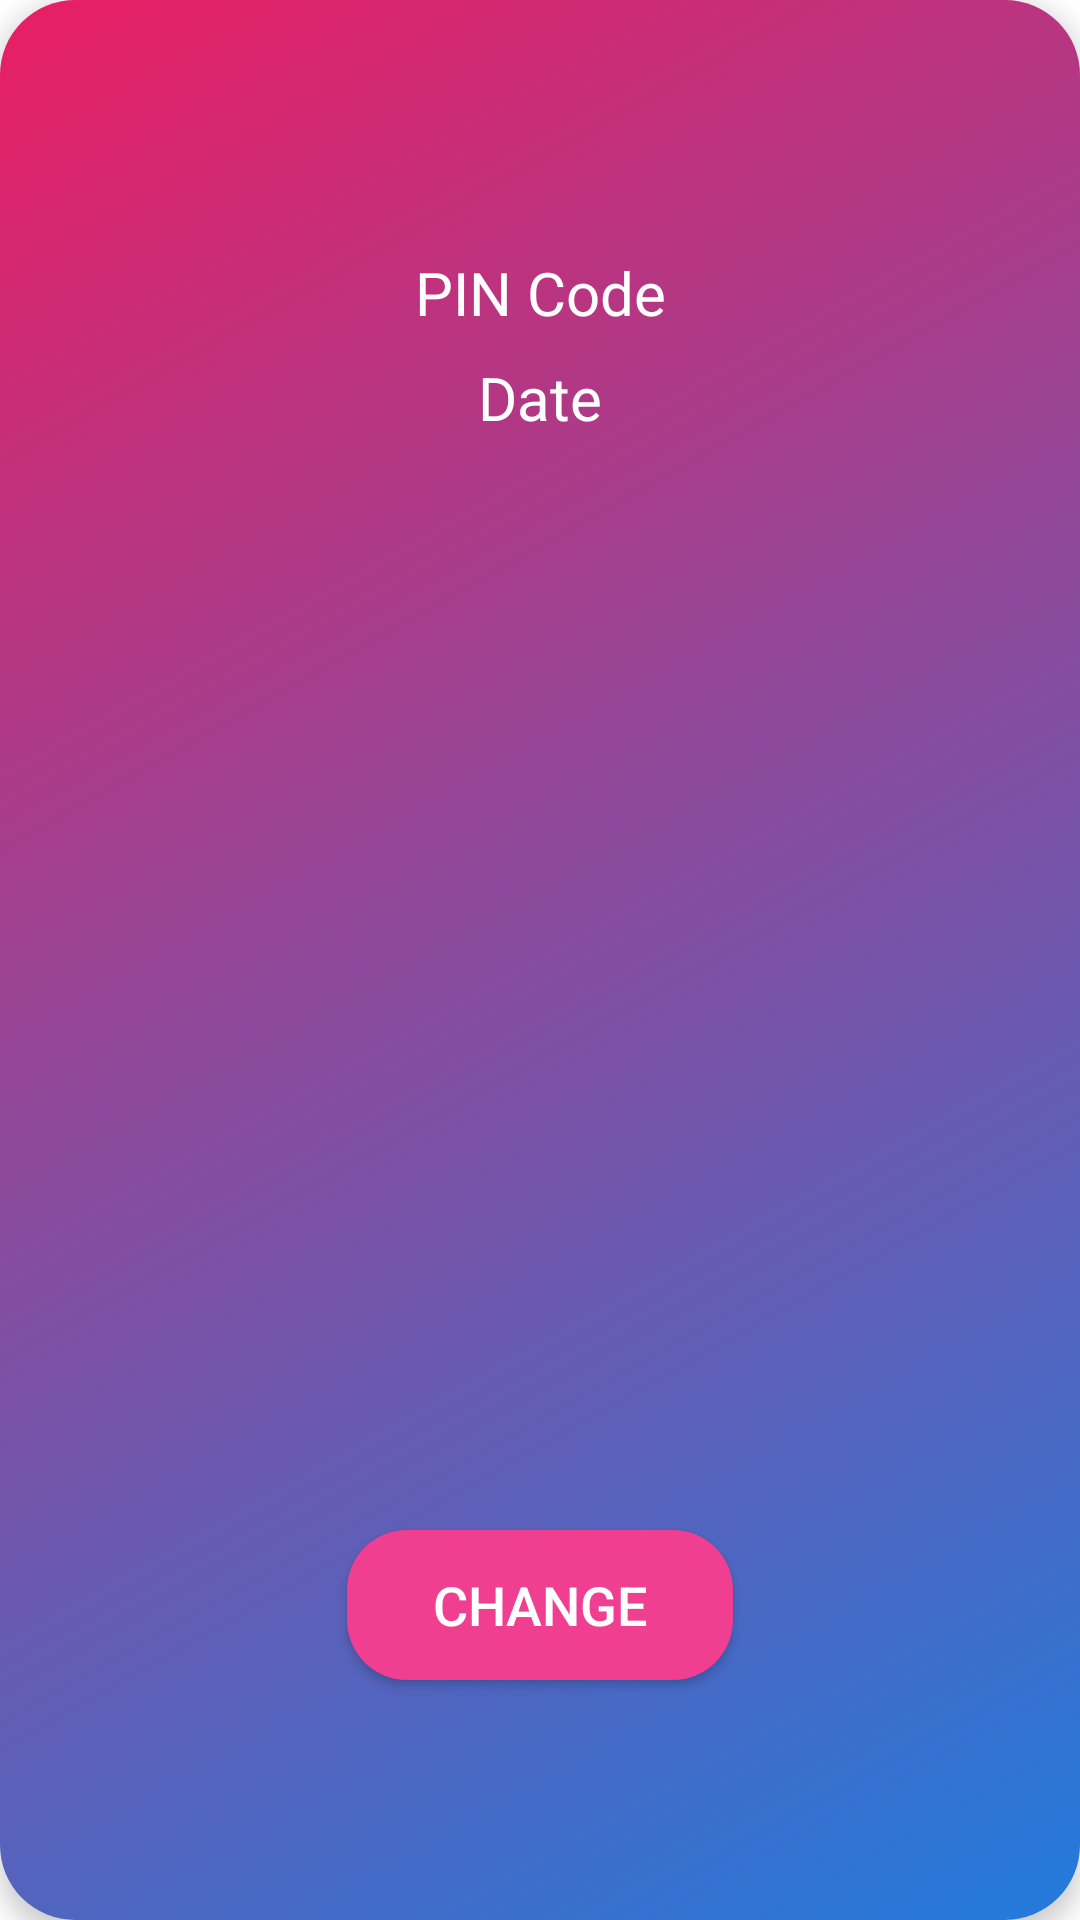

Produce the Android XML layout that renders to this screen, including the resource entries it uses.
<!-- AndroidManifest.xml: application theme Theme.CowinAutoBook -->
<!-- res/layout/fragment_dashboard.xml -->
<?xml version="1.0" encoding="utf-8"?>
<androidx.cardview.widget.CardView xmlns:android="http://schemas.android.com/apk/res/android"
    xmlns:app="http://schemas.android.com/apk/res-auto"
    xmlns:tools="http://schemas.android.com/tools"
    android:layout_width="match_parent"
    android:layout_height="match_parent"
    app:cardCornerRadius="25dp"
    app:cardElevation="5dp"
    android:layout_margin="10dp"
    tools:context=".view.DashboardFragment">

    <LinearLayout
        android:layout_width="match_parent"
        android:layout_height="match_parent"
        android:background="@drawable/card_background"
        android:gravity="center"
        android:orientation="vertical">

        <TextView
            android:id="@+id/tvPinCode"
            android:layout_width="match_parent"
            android:layout_height="wrap_content"
            android:layout_marginVertical="4dp"
            android:text="@string/pin_code"
            android:textAlignment="center"
            android:textColor="@color/white"
            android:textSize="20sp" />

        <TextView
            android:id="@+id/tvDate"
            android:layout_width="match_parent"
            android:layout_height="wrap_content"
            android:layout_marginVertical="4dp"
            android:text="@string/date"
            android:textAlignment="center"
            android:textColor="@color/white"
            android:textSize="20sp" />

        <ListView
            android:id="@+id/lvBeneficiary"
            android:layout_width="match_parent"
            android:layout_height="350dp"
            android:padding="20dp">

        </ListView>

        <androidx.appcompat.widget.AppCompatButton
            android:id="@+id/btnChange"
            android:layout_width="wrap_content"
            android:layout_height="50dp"
            android:layout_gravity="center"
            android:layout_marginTop="10dp"
            android:background="@drawable/button"
            android:text="@string/change"
            android:textColor="@color/white"
            android:textSize="18sp" />

    </LinearLayout>

</androidx.cardview.widget.CardView>
<!-- resources referenced by this layout -->
<resources>
  <color name="white">#FFFFFFFF</color>
  <!-- drawable button (drawable) -->
  <?xml version="1.0" encoding="utf-8"?>
  <shape xmlns:android="http://schemas.android.com/apk/res/android">
          <corners android:radius="20dp" />
          <solid android:color="#f03e91" />
          <padding
              android:left="28.5dp"
              android:top="10dp"
              android:right="28.5dp"
              android:bottom="10dp" />
  </shape>
  <!-- drawable card_background (drawable) -->
  <?xml version="1.0" encoding="utf-8"?>
  <selector xmlns:android="http://schemas.android.com/apk/res/android">
      <item>
              <shape>
                  <gradient
                      android:startColor="#227BDC"
                      android:endColor="#E91E63"
                      android:angle="135"/>
              </shape>
          </item>
  </selector>
  <string name="change">Change</string>
  <string name="date">Date</string>
  <string name="pin_code">PIN Code</string>
  <style name="Theme.CowinAutoBook" parent="Theme.MaterialComponents.DayNight.NoActionBar">
          
          <item name="colorPrimary">@color/purple_500</item>
          <item name="colorPrimaryVariant">@color/purple_700</item>
          <item name="colorOnPrimary">@color/white</item>
          
          <item name="colorSecondary">@color/teal_200</item>
          <item name="colorSecondaryVariant">@color/teal_700</item>
          <item name="colorOnSecondary">@color/black</item>
          
          <item name="android:statusBarColor" tools:targetApi="l">?attr/colorPrimaryVariant</item>
          
      </style>
  <color name="purple_500">#FF6200EE</color>
  <color name="purple_700">#FF3700B3</color>
  <color name="teal_200">#FF03DAC5</color>
  <color name="teal_700">#FF018786</color>
  <color name="black">#FF000000</color>
</resources>
